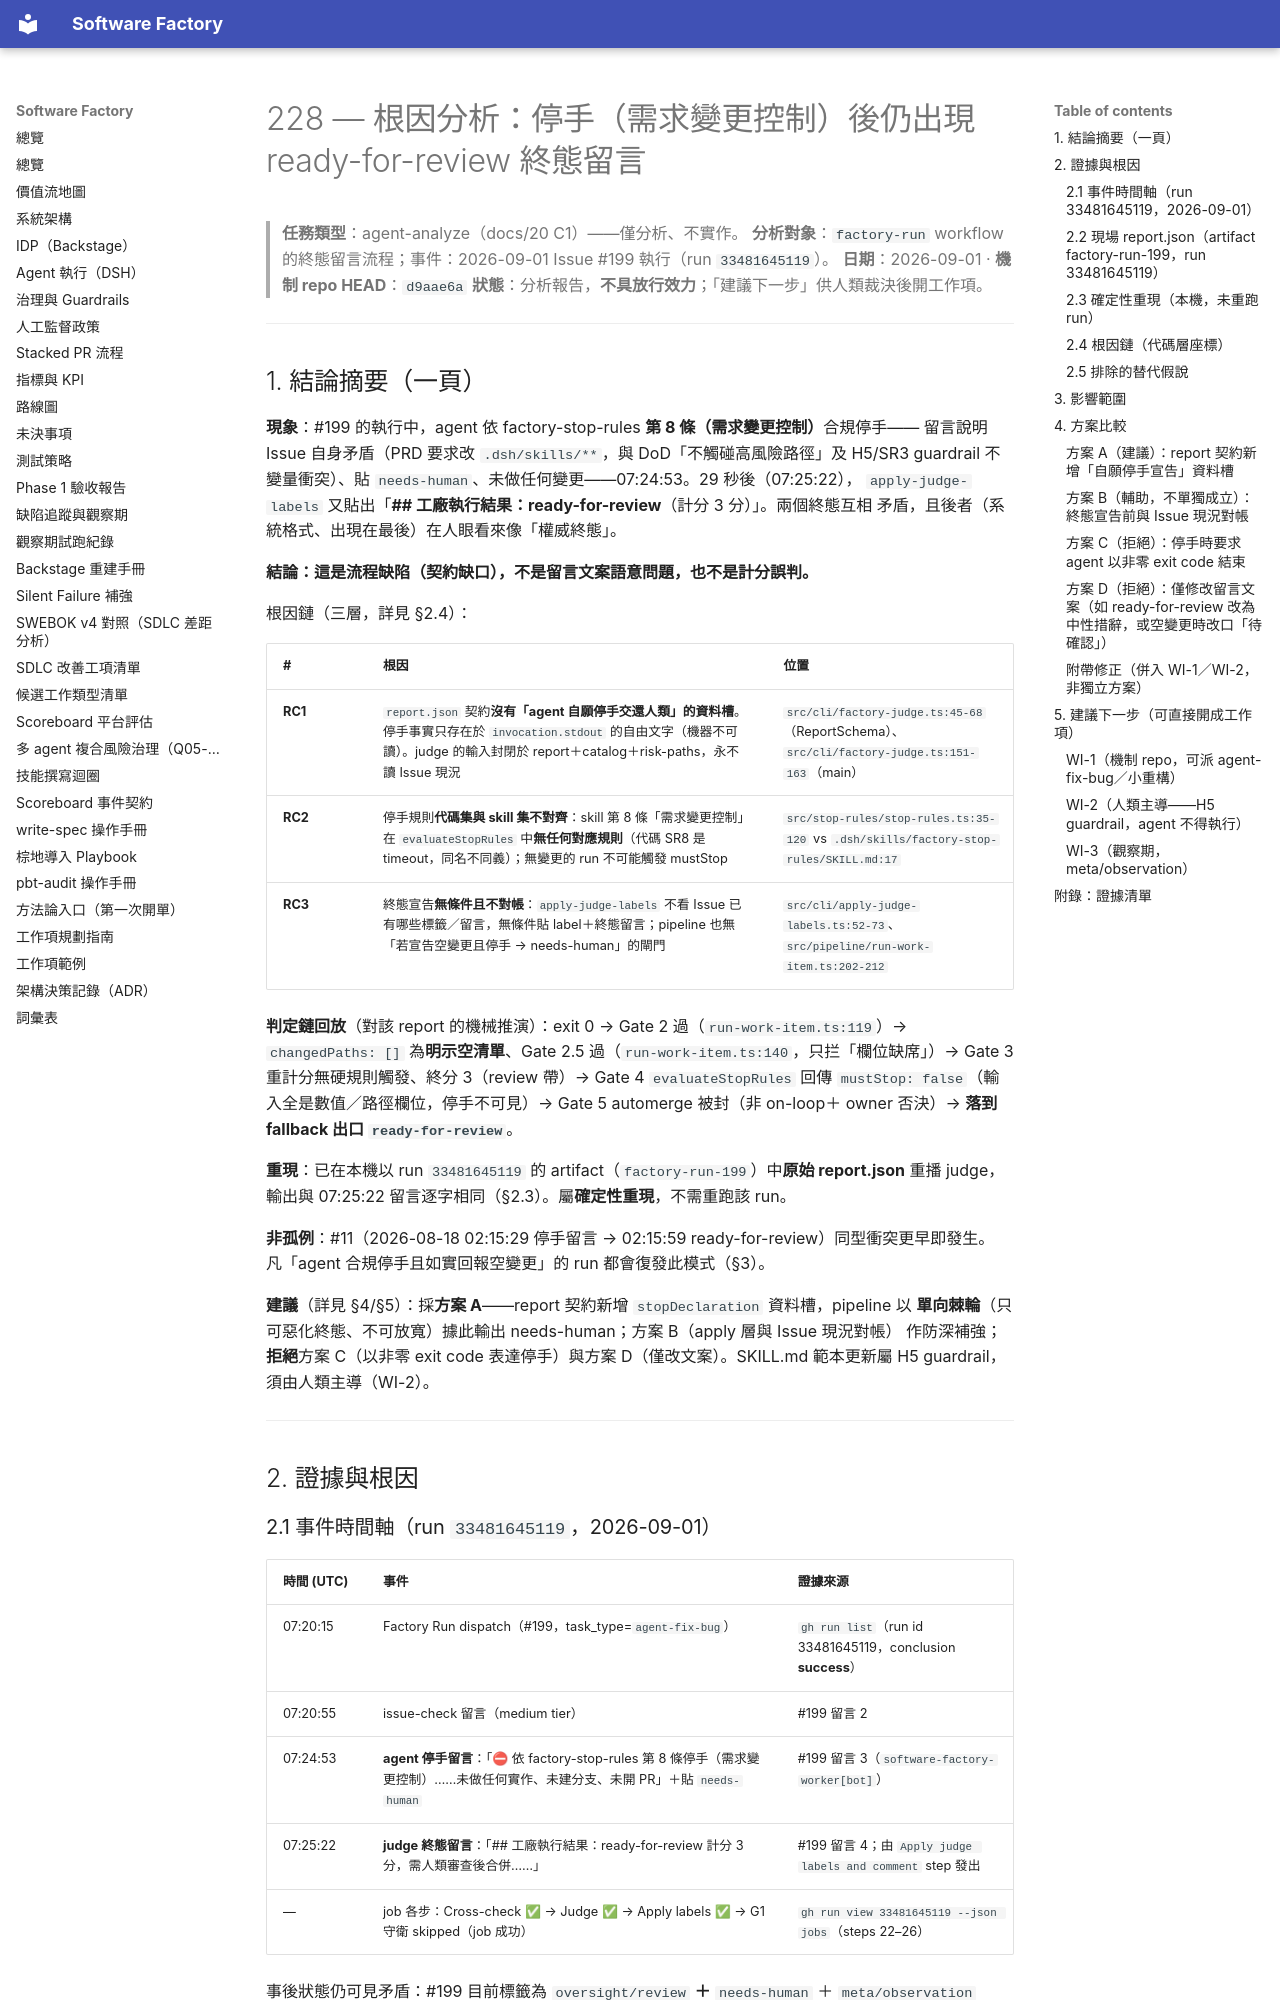

repository: aswf-dev/software_factory · page: research/228-post-stop-ready-for-review-root-cause/index.html · generator: mkdocs

# 228 — 根因分析：停手（需求變更控制）後仍出現 ready-for-review 終態留言

> **任務類型**：agent-analyze（docs/20 C1）——僅分析、不實作。
> **分析對象**：`factory-run` workflow 的終態留言流程；事件：2026-09-01 Issue #199 執行（run `33481645119`）。
> **日期**：2026-09-01 · **機制 repo HEAD**：`d9aae6a`
> **狀態**：分析報告，**不具放行效力**；「建議下一步」供人類裁決後開工作項。

---

## 1. 結論摘要（一頁）

**現象**：#199 的執行中，agent 依 factory-stop-rules **第 8 條（需求變更控制）**合規停手——
留言說明 Issue 自身矛盾（PRD 要求改 `.dsh/skills/**`，與 DoD「不觸碰高風險路徑」及 H5/SR3
guardrail 不變量衝突）、貼 `needs-human`、未做任何變更——07:24:53。29 秒後（07:25:22），
`apply-judge-labels` 又貼出「**## 工廠執行結果：ready-for-review**（計分 3 分）」。兩個終態互相
矛盾，且後者（系統格式、出現在最後）在人眼看來像「權威終態」。

**結論：這是流程缺陷（契約缺口），不是留言文案語意問題，也不是計分誤判。**

根因鏈（三層，詳見 §2.4）：

| # | 根因 | 位置 |
|---|---|---|
| **RC1** | `report.json` 契約**沒有「agent 自願停手交還人類」的資料槽**。停手事實只存在於 `invocation.stdout` 的自由文字（機器不可讀）。judge 的輸入封閉於 report＋catalog＋risk-paths，永不讀 Issue 現況 | `src/cli/factory-judge.ts:45-68`（ReportSchema）、`src/cli/factory-judge.ts:151-163`（main） |
| **RC2** | 停手規則**代碼集與 skill 集不對齊**：skill 第 8 條「需求變更控制」在 `evaluateStopRules` 中**無任何對應規則**（代碼 SR8 是 timeout，同名不同義）；無變更的 run 不可能觸發 mustStop | `src/stop-rules/stop-rules.ts:35-120` vs `.dsh/skills/factory-stop-rules/SKILL.md:17` |
| **RC3** | 終態宣告**無條件且不對帳**：`apply-judge-labels` 不看 Issue 已有哪些標籤／留言，無條件貼 label＋終態留言；pipeline 也無「若宣告空變更且停手 → needs-human」的閘門 | `src/cli/apply-judge-labels.ts:52-73`、`src/pipeline/run-work-item.ts:202-212` |

**判定鏈回放**（對該 report 的機械推演）：exit 0 → Gate 2 過（`run-work-item.ts:119`）→
`changedPaths: []` 為**明示空清單**、Gate 2.5 過（`run-work-item.ts:140`，只拦「欄位缺席」）→
Gate 3 重計分無硬規則觸發、終分 3（review 帶）→ Gate 4 `evaluateStopRules` 回傳
`mustStop: false`（輸入全是數值／路徑欄位，停手不可見）→ Gate 5 automerge 被封（非 on-loop＋
owner 否決）→ **落到 fallback 出口 `ready-for-review`**。

**重現**：已在本機以 run `33481645119` 的 artifact（`factory-run-199`）中**原始 report.json**
重播 judge，輸出與 07:25:22 留言逐字相同（§2.3）。屬**確定性重現**，不需重跑該 run。

**非孤例**：#11（2026-08-18 02:15:29 停手留言 → 02:15:59 ready-for-review）同型衝突更早即發生。
凡「agent 合規停手且如實回報空變更」的 run 都會復發此模式（§3）。

**建議**（詳見 §4/§5）：採**方案 A**——report 契約新增 `stopDeclaration` 資料槽，pipeline 以
**單向棘輪**（只可惡化終態、不可放寬）據此輸出 needs-human；方案 B（apply 層與 Issue 現況對帳）
作防深補強；**拒絕**方案 C（以非零 exit code 表達停手）與方案 D（僅改文案）。SKILL.md 範本更新屬
H5 guardrail，須由人類主導（WI-2）。

---

## 2. 證據與根因
